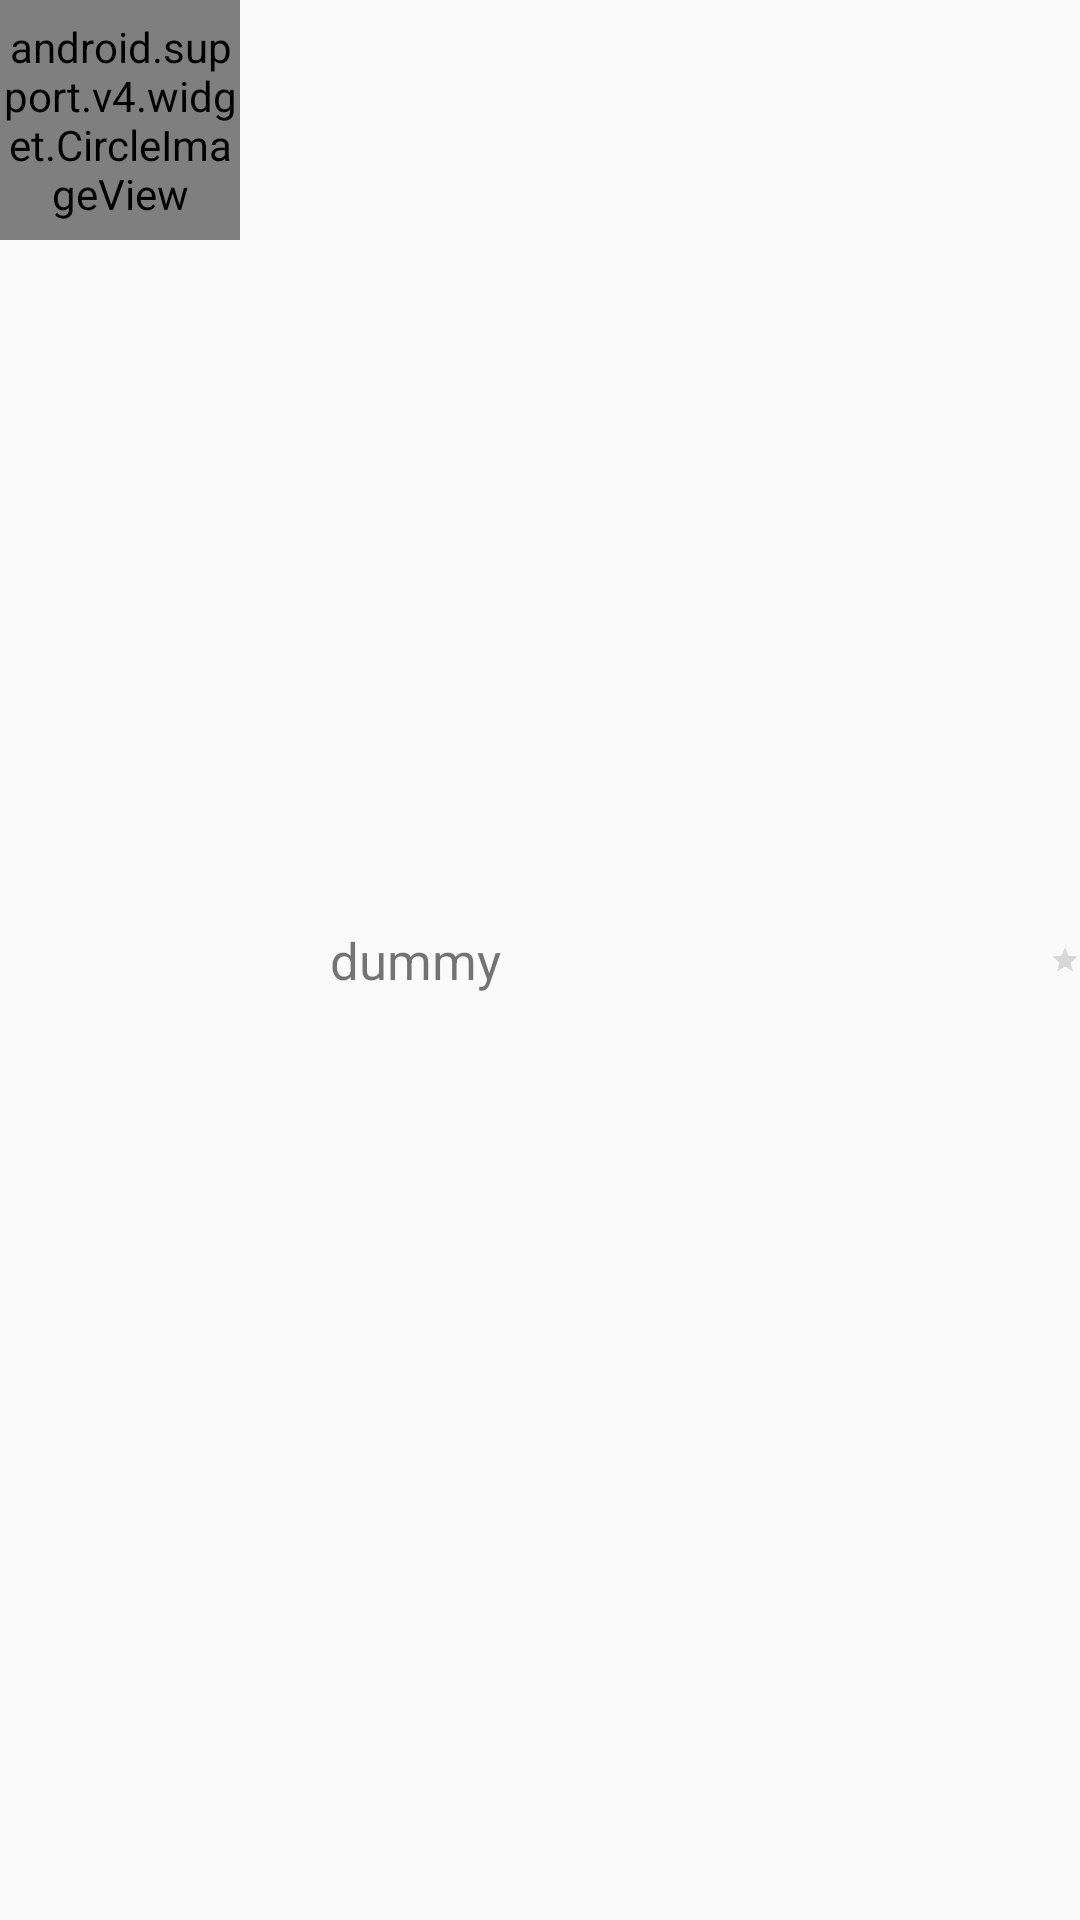

Produce the Android XML layout that renders to this screen, including the resource entries it uses.
<!-- AndroidManifest.xml: application theme AppTheme -->
<!-- res/layout/currency_listitem.xml -->
<?xml version="1.0" encoding="utf-8"?>
<RelativeLayout xmlns:android="http://schemas.android.com/apk/res/android"
    android:layout_width="match_parent"
    android:layout_height="wrap_content"
    android:id="@+id/parent_layout">

    <android.support.v4.widget.CircleImageView
        android:layout_width="80dp"
        android:layout_height="80dp"
        android:id="@+id/image"
        android:src="@mipmap/ic_launcher"/>

    <TextView
        android:layout_width="wrap_content"
        android:layout_height="wrap_content"
        android:text="dummy"
        android:id="@+id/image_name"
        android:layout_toRightOf="@+id/image"
        android:layout_centerVertical="true"
        android:layout_marginLeft="30dp"
        android:textSize="17sp"/>

    <ImageView
        android:layout_width="40dp"
        android:layout_height="40dp"
        android:id="@+id/fav_button"
        android:src="@drawable/ic_star_black_24dp"
        android:layout_centerVertical="true"
        android:layout_marginLeft="350dp"/>

</RelativeLayout>
<!-- resources referenced by this layout -->
<resources>
  <!-- drawable ic_star_black_24dp (drawable) -->
  <vector android:height="24dp" android:tint="#D8D8D8"
      android:viewportHeight="24.0" android:viewportWidth="24.0"
      android:width="24dp" xmlns:android="http://schemas.android.com/apk/res/android">
      <path android:fillColor="#FF000000" android:pathData="M12,17.27L18.18,21l-1.64,-7.03L22,9.24l-7.19,-0.61L12,2 9.19,8.63 2,9.24l5.46,4.73L5.82,21z"/>
  </vector>
  <!-- mipmap ic_launcher: png bitmap (mipmap-hdpi, 4350 bytes) -->
  <style name="AppTheme" parent="Theme.AppCompat.Light.NoActionBar">
          
          <item name="colorPrimary">@color/colorPrimary</item>
          <item name="colorPrimaryDark">@color/colorPrimaryDark</item>
          <item name="colorAccent">@color/colorAccent</item>
      </style>
  <color name="colorPrimary">#008577</color>
  <color name="colorPrimaryDark">#00574B</color>
  <color name="colorAccent">#D81B60</color>
</resources>
